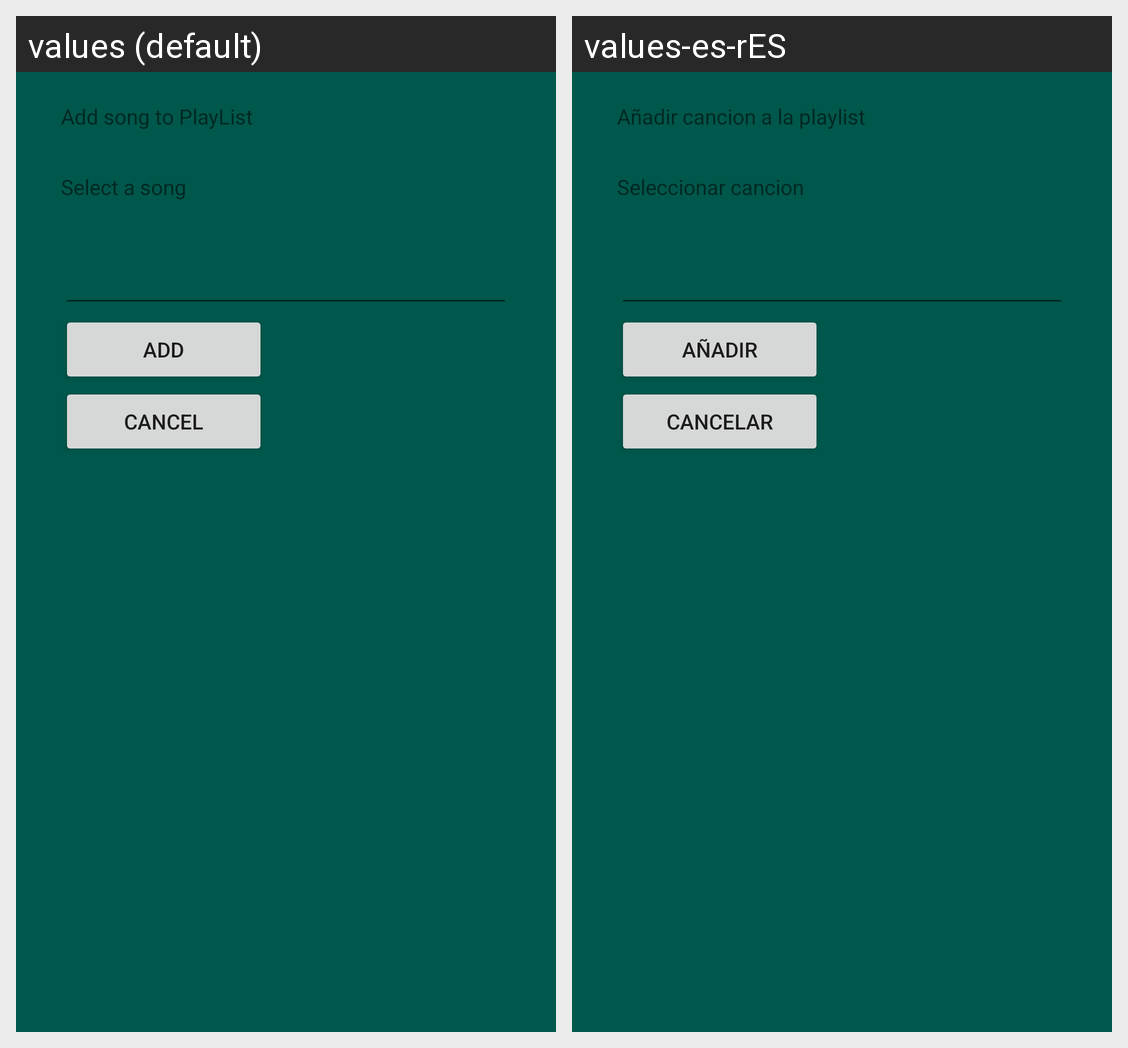

Locale-by-locale string values for the Android screen shown in this grid:
Android screen res/layout/activity_add_song_playlist.xml rendered under 2 locales, left to right: values (default), values-es-rES. Device: Nexus 5 (rendered at 1080×1920; each locale shown at half size, 540×960, under a caption strip naming it); theme AppTheme.
Strings drawn on this screen, with the default value and each locale's value (text and hints the layout hard-codes, and strings that could not be matched under every locale, appear in the picture but are not listed):

add_song_to_playlist
  values: Add song to PlayList
  values-es-rES: Añadir cancion a la playlist

select_a_song
  values: Select a song
  values-es-rES: Seleccionar cancion

add
  values: Add
  values-es-rES: Añadir

cancel
  values: Cancel
  values-es-rES: Cancelar
